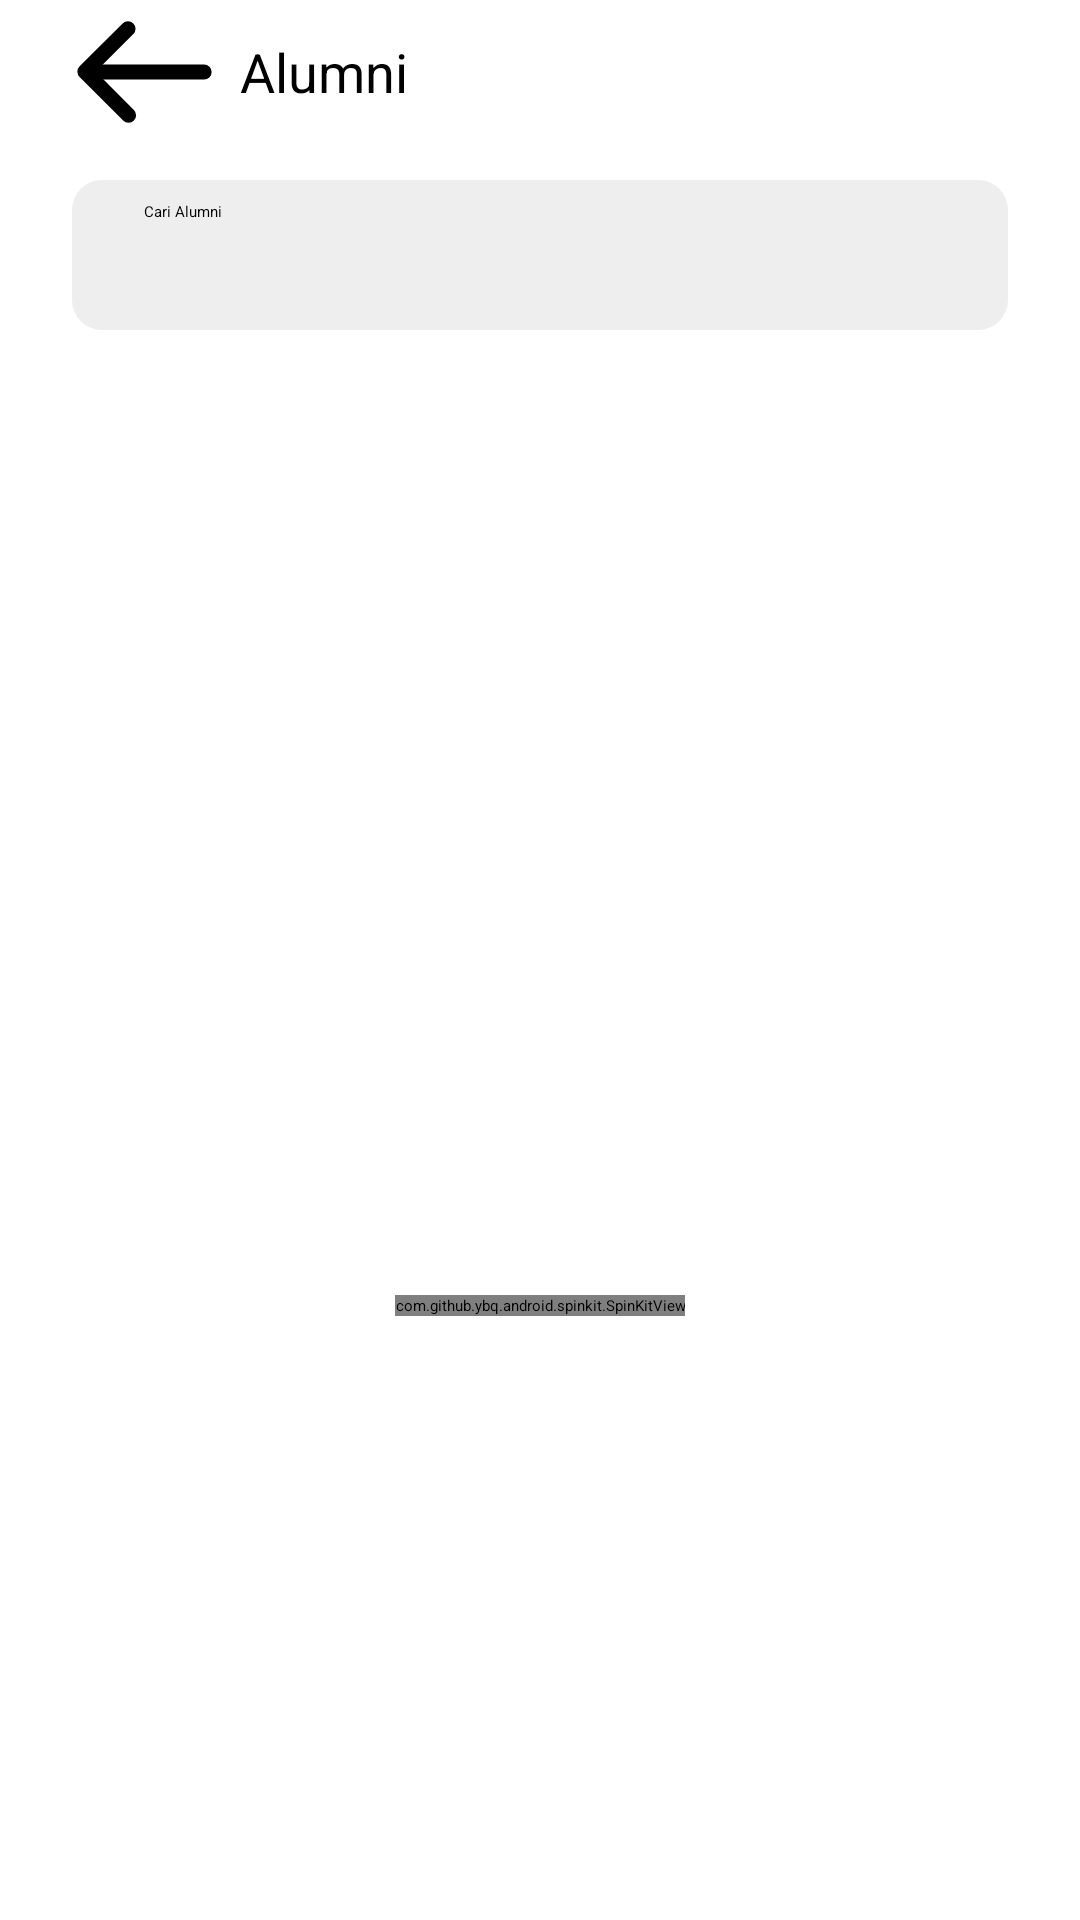

Write the Android layout XML for this screen, with the resource values it uses.
<!-- AndroidManifest.xml: application theme Theme.IKASPENSA -->
<!-- res/layout/activity_alumni.xml -->
<?xml version="1.0" encoding="utf-8"?>
<androidx.constraintlayout.widget.ConstraintLayout xmlns:android="http://schemas.android.com/apk/res/android"
    xmlns:app="http://schemas.android.com/apk/res-auto"
    xmlns:tools="http://schemas.android.com/tools"
    android:layout_width="match_parent"
    android:layout_height="match_parent"
    tools:context=".alumni.AlumniActivity">

    <LinearLayout
        android:id="@+id/ll_header"
        android:layout_width="match_parent"
        android:layout_height="wrap_content"
        android:layout_marginHorizontal="24dp"
        android:gravity="center_vertical"
        android:orientation="horizontal"
        app:layout_constraintBottom_toTopOf="@+id/sv_product"
        app:layout_constraintStart_toStartOf="parent"
        app:layout_constraintTop_toTopOf="parent">

        <ImageButton
            android:id="@+id/btn_back"
            android:layout_width="wrap_content"
            android:layout_height="wrap_content"
            android:background="@null"
            android:contentDescription="@string/btn_back"
            android:minWidth="48dp"
            android:minHeight="48dp"
            android:src="@drawable/ic_back"
            app:layout_constraintStart_toStartOf="parent"
            app:layout_constraintTop_toTopOf="parent" />

        <TextView
            android:layout_width="wrap_content"
            android:layout_height="wrap_content"
            android:layout_marginStart="8dp"
            android:text="@string/alumni"
            android:textColor="@color/black"
            android:textSize="18sp" />

    </LinearLayout>

    <SearchView
        android:id="@+id/sv_alumni"
        android:layout_width="match_parent"
        android:layout_height="50dp"
        android:layout_marginHorizontal="24dp"
        android:layout_marginTop="60dp"
        android:background="@drawable/bg_searchview"
        android:iconifiedByDefault="false"
        android:padding="8dp"
        android:queryHint="Cari Alumni"
        app:layout_constraintEnd_toEndOf="parent"
        app:layout_constraintStart_toStartOf="parent"
        app:layout_constraintTop_toTopOf="parent" />

    <androidx.recyclerview.widget.RecyclerView
        android:id="@+id/rv_alumni"
        android:layout_width="match_parent"
        android:layout_height="match_parent"
        android:layout_marginTop="120dp"
        android:paddingHorizontal="24dp"
        android:paddingTop="4dp"
        app:layout_constraintBottom_toBottomOf="parent"
        app:layout_constraintEnd_toEndOf="parent"
        app:layout_constraintStart_toStartOf="parent"
        app:layout_constraintTop_toBottomOf="@+id/sv_alumni"
        tools:listitem="@layout/item_alumni" />

    <com.github.ybq.android.spinkit.SpinKitView
        android:id="@+id/loading_anim"
        style="@style/SpinKitView.Large.ThreeBounce"
        android:layout_width="wrap_content"
        android:layout_height="wrap_content"
        app:SpinKit_Color="@color/secondaryLightColor"
        app:layout_constraintBottom_toBottomOf="@+id/rv_alumni"
        app:layout_constraintEnd_toEndOf="parent"
        app:layout_constraintStart_toStartOf="parent"
        app:layout_constraintTop_toTopOf="@+id/rv_alumni" />

    <ImageView
        android:id="@+id/empty"
        android:layout_width="wrap_content"
        android:layout_height="wrap_content"
        android:contentDescription="@string/icon_warning"
        android:src="@drawable/ic_empty"
        android:visibility="gone"
        app:layout_constraintBottom_toBottomOf="@+id/rv_alumni"
        app:layout_constraintEnd_toEndOf="parent"
        app:layout_constraintStart_toStartOf="parent"
        app:layout_constraintTop_toTopOf="@+id/rv_alumni" />

</androidx.constraintlayout.widget.ConstraintLayout>
<!-- res/layout/item_alumni.xml (included above) -->
<?xml version="1.0" encoding="utf-8"?>
<androidx.cardview.widget.CardView xmlns:android="http://schemas.android.com/apk/res/android"
    xmlns:app="http://schemas.android.com/apk/res-auto"
    android:id="@+id/cv_ethernet"
    android:layout_width="match_parent"
    android:layout_height="wrap_content"
    android:layout_marginVertical="6dp"
    android:foreground="?android:attr/selectableItemBackground"
    app:cardCornerRadius="8dp"
    app:elevation="8dp">

    <androidx.constraintlayout.widget.ConstraintLayout
        android:id="@+id/card"
        android:layout_width="match_parent"
        android:layout_height="wrap_content"
        android:background="@drawable/bg_hidup"
        android:orientation="horizontal"
        android:padding="12dp">

        <TextView
            android:id="@+id/tv_nama"
            android:layout_width="wrap_content"
            android:layout_height="wrap_content"
            android:fontFamily="sans-serif-medium"
            android:text="asdfasdfasdfds"
            android:textColor="@color/black"
            android:textSize="18sp"
            app:layout_constraintStart_toStartOf="parent"
            app:layout_constraintTop_toTopOf="parent" />

        <TextView
            android:id="@+id/tv_kelas"
            android:layout_width="wrap_content"
            android:layout_height="wrap_content"
            android:layout_marginStart="6dp"
            android:fontFamily="sans-serif-medium"
            android:text="@string/alumni_kelas"
            android:textColor="@color/black"
            android:textSize="16sp"
            app:layout_constraintStart_toEndOf="@+id/tv_nama"
            app:layout_constraintTop_toTopOf="parent" />

        <TextView
            android:id="@+id/tv_ttl"
            android:layout_width="wrap_content"
            android:layout_height="wrap_content"
            android:layout_marginTop="8dp"
            android:fontFamily="sans-serif"
            android:text="asdf32234234"
            android:textColor="@color/black"
            android:textSize="16sp"
            app:layout_constraintStart_toStartOf="parent"
            app:layout_constraintTop_toBottomOf="@+id/tv_nama" />

        <TextView
            android:id="@+id/tv_umur"
            android:layout_width="wrap_content"
            android:layout_height="wrap_content"
            android:layout_marginStart="6dp"
            android:layout_marginTop="8dp"
            android:fontFamily="sans-serif"
            android:text="@string/alumni_umur"
            android:textColor="@color/black"
            android:textSize="16sp"
            app:layout_constraintStart_toEndOf="@+id/tv_ttl"
            app:layout_constraintTop_toBottomOf="@+id/tv_nama" />

        <TextView
            android:id="@+id/tv_alamat"
            android:layout_width="wrap_content"
            android:layout_height="wrap_content"
            android:layout_marginTop="8dp"
            android:fontFamily="sans-serif"
            android:text=""
            android:textColor="@color/black"
            android:textSize="16sp"
            app:drawableStartCompat="@drawable/ic_home"
            app:layout_constraintStart_toStartOf="parent"
            app:layout_constraintTop_toBottomOf="@+id/tv_ttl" />

        <TextView
            android:id="@+id/tv_telp"
            android:layout_width="wrap_content"
            android:layout_height="wrap_content"
            android:layout_marginTop="8dp"
            android:fontFamily="sans-serif"
            android:text=""
            android:textColor="@color/black"
            android:textSize="16sp"
            app:drawableStartCompat="@drawable/ic_phone"
            app:layout_constraintStart_toStartOf="parent"
            app:layout_constraintTop_toBottomOf="@+id/tv_alamat" />

        <LinearLayout
            android:id="@+id/card_status"
            android:layout_width="wrap_content"
            android:layout_height="wrap_content"
            android:layout_marginTop="6dp"
            android:background="@drawable/bg_searchview"
            android:backgroundTint="@color/md_blue_500"
            android:orientation="vertical"
            app:layout_constraintEnd_toEndOf="parent"
            app:layout_constraintTop_toBottomOf="@+id/tv_alamat">

            <TextView
                android:id="@+id/tv_status"
                android:layout_width="wrap_content"
                android:layout_height="wrap_content"
                android:fontFamily="sans-serif"
                android:text=""
                android:textColor="@color/white"
                android:textSize="16sp" />

        </LinearLayout>

    </androidx.constraintlayout.widget.ConstraintLayout>

</androidx.cardview.widget.CardView>
<!-- resources referenced by this layout -->
<resources>
  <color name="black">#FF000000</color>
  <color name="md_blue_500">#2196F3</color>
  <color name="secondaryLightColor">#f2b46f</color>
  <color name="white">#FFFFFFFF</color>
  <!-- drawable bg_hidup (drawable) -->
  <?xml version="1.0" encoding="UTF-8"?>
  <layer-list xmlns:android="http://schemas.android.com/apk/res/android">
      <item>
          <shape>
              <solid android:color="@color/md_blue_500" />
              <padding android:top="6dp" />
          </shape>
      </item>
  
      <item>
          <shape>
              <solid android:color="@color/md_grey_100" />
              <corners android:radius="8dp" />
              <padding
                  android:bottom="5dp"
                  android:left="6dp"
                  android:right="5dp"
                  android:top="5dp" />
          </shape>
      </item>
  </layer-list>
  <!-- drawable bg_searchview (drawable-hdpi) -->
  <?xml version="1.0" encoding="UTF-8"?>
  <shape xmlns:android="http://schemas.android.com/apk/res/android">
      <solid android:color="@color/md_grey_200" />
      <corners android:radius="10dp" />
      <padding
          android:bottom="8dp"
          android:left="8dp"
          android:right="8dp"
          android:top="8dp" />
  </shape>
  <!-- drawable ic_back (drawable-xxxhdpi) -->
  <vector xmlns:android="http://schemas.android.com/apk/res/android"
      android:width="24dp"
      android:height="17.68421dp"
      android:viewportWidth="19"
      android:viewportHeight="14">
      <path
          android:fillColor="#00000000"
          android:fillType="evenOdd"
          android:pathData="M17.4269,7L2.4269,7"
          android:strokeWidth="2"
          android:strokeColor="#000000"
          android:strokeLineCap="round"
          android:strokeLineJoin="round" />
      <path
          android:fillColor="#00000000"
          android:fillType="evenOdd"
          android:pathData="M7.3849,1.2892l-5.6735,5.6735l5.7481,5.7481"
          android:strokeWidth="2"
          android:strokeColor="#000000"
          android:strokeLineCap="round"
          android:strokeLineJoin="round" />
  </vector>
  <string name="alumni">Alumni</string>
  <string name="alumni_kelas">(%1$s)</string>
  <string name="alumni_umur">(%1$s tahun)</string>
  <string name="btn_back">tombol kembali</string>
  <string name="icon_warning">gambar data kosong</string>
  <style name="Theme.IKASPENSA" parent="Theme.MaterialComponents.DayNight.NoActionBar">
          
          <item name="colorPrimary">@color/primaryColor</item>
          <item name="colorPrimaryVariant">@color/primaryLightColor</item>
          <item name="colorOnPrimary">@color/white</item>
          
          <item name="colorSecondary">@color/secondaryColor</item>
          <item name="colorSecondaryVariant">@color/secondaryLightColor</item>
          <item name="colorOnSecondary">@color/black</item>
          
          <item name="android:statusBarColor" tools:targetApi="l">?attr/colorPrimaryVariant</item>
          
          <item name="bottomSheetDialogTheme">@style/AppBottomSheetDialogTheme</item>
      </style>
  <color name="md_grey_100">#F5F5F5</color>
  <color name="md_grey_200">#EEEEEE</color>
  <color name="primaryColor">#427bbd</color>
  <color name="primaryLightColor">#78aaf0</color>
  <color name="secondaryColor">#bd8442</color>
  <style name="AppBottomSheetDialogTheme" parent="Theme.Design.Light.BottomSheetDialog">
          <item name="bottomSheetStyle">@style/AppModalStyle</item>
      </style>
  <style name="AppModalStyle" parent="Widget.Design.BottomSheet.Modal">
          <item name="android:background">@drawable/bg_bottom_sheet</item>
      </style>
  <!-- drawable bg_bottom_sheet (drawable-v24) -->
  <?xml version="1.0" encoding="UTF-8"?>
  <shape xmlns:android="http://schemas.android.com/apk/res/android">
      <solid android:color="#FFFFFF" />
      <corners
          android:topLeftRadius="12dp"
          android:topRightRadius="12dp" />
      <padding
          android:bottom="0dp"
          android:left="0dp"
          android:right="0dp"
          android:top="0dp" />
  </shape>
</resources>
